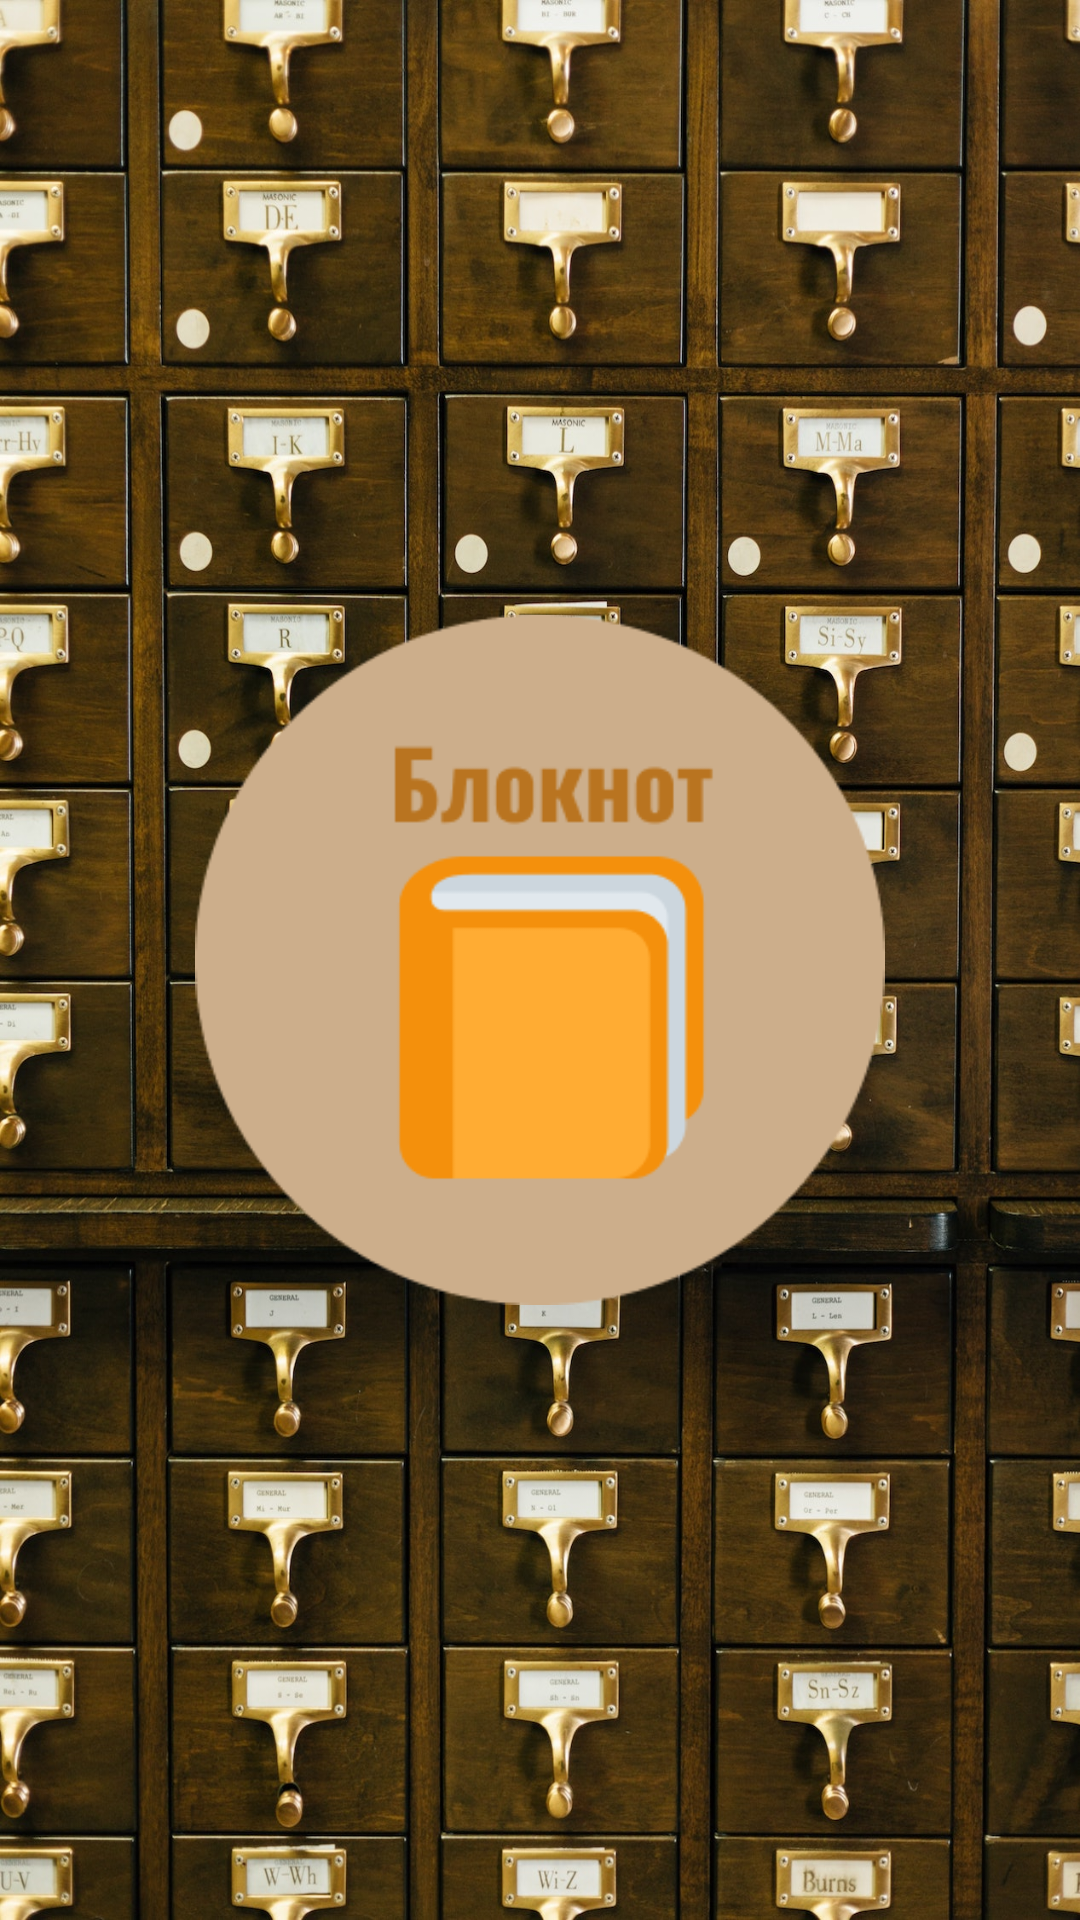

This screen was rendered from an Android layout file. Write that file and the resources it references.
<!-- AndroidManifest.xml: application theme Theme.SixthLessonNotebook -->
<!-- res/layout/activity_main.xml -->
<?xml version="1.0" encoding="utf-8"?>
<androidx.constraintlayout.widget.ConstraintLayout xmlns:android="http://schemas.android.com/apk/res/android"
    xmlns:app="http://schemas.android.com/apk/res-auto"
    xmlns:tools="http://schemas.android.com/tools"
    android:layout_width="match_parent"
    android:layout_height="match_parent"
    android:background="@drawable/background_library"
    tools:context=".view.MainActivity">

    <ImageButton
        android:id="@+id/imageButton"
        android:layout_width="230dp"
        android:layout_height="230dp"
        android:background="@null"
        android:scaleType="centerCrop"
        app:layout_constraintBottom_toBottomOf="parent"
        app:layout_constraintEnd_toEndOf="parent"
        app:layout_constraintStart_toStartOf="parent"
        app:layout_constraintTop_toTopOf="parent"
        app:srcCompat="@drawable/logo"/>

</androidx.constraintlayout.widget.ConstraintLayout>
<!-- resources referenced by this layout -->
<resources>
  <!-- drawable background_library: jpg bitmap (drawable-v24, 544809 bytes) -->
  <!-- drawable logo: png bitmap (drawable-v24, 8136 bytes) -->
  <style name="Theme.SixthLessonNotebook" parent="Theme.MaterialComponents.DayNight.NoActionBar">
          
          <item name="colorPrimary">@color/purple_500</item>
          <item name="colorPrimaryVariant">@color/purple_700</item>
          <item name="colorOnPrimary">@color/white</item>
          
          <item name="colorSecondary">@color/teal_200</item>
          <item name="colorSecondaryVariant">@color/teal_700</item>
          <item name="colorOnSecondary">@color/black</item>
          
          <item name="android:statusBarColor">?attr/colorPrimaryVariant</item>
          
      </style>
  <color name="purple_500">#FF6200EE</color>
  <color name="purple_700">#B8782A</color>
  <color name="white">#FFFFFFFF</color>
  <color name="teal_200">#FF03DAC5</color>
  <color name="teal_700">#FF018786</color>
  <color name="black">#FF000000</color>
</resources>
